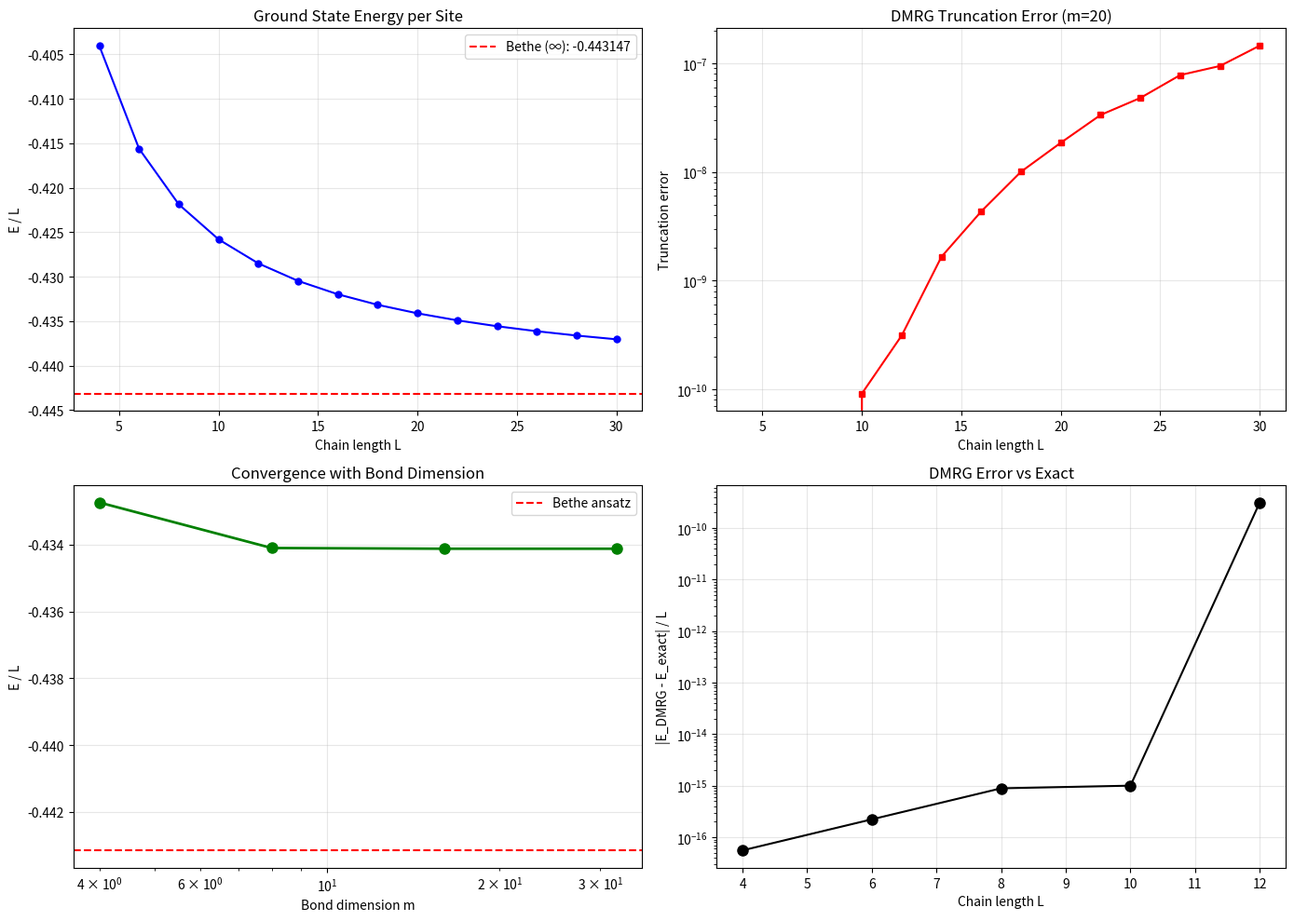

Reproduce this figure in Python.
"""
Density Matrix Renormalization Group (DMRG)
=============================================
A powerful variational method for 1D quantum many-body systems.

**The Many-Body Problem:**
A chain of L quantum spins has Hilbert space dimension d^L (exponential!).
Exact diagonalization is impossible for L > ~20.

DMRG systematically truncates the Hilbert space by keeping only the most
important states (via SVD / density matrix eigenvalues).

**The Key Idea (Matrix Product States):**
Instead of storing the full state vector (d^L components), represent
the quantum state as a product of matrices:

    |ψ⟩ = Σ_{s₁...s_L} A^{s₁} A^{s₂} ... A^{s_L} |s₁ s₂ ... s_L⟩

Each A^{sᵢ} is a matrix of dimension m × m (the "bond dimension").
Accuracy improves with m, with exact result at m = d^{L/2}.

**Algorithm (Infinite-size DMRG):**
1. Start with small system + environment
2. Form "superblock" Hamiltonian
3. Find ground state of superblock
4. Form reduced density matrix ρ = Tr_env |ψ⟩⟨ψ|
5. Keep m largest eigenvalues of ρ → truncated basis
6. Grow system by one site, repeat

**Finite-size DMRG:**
Sweep left and right through the chain, optimizing each site.

**This implementation:** Simplified DMRG for the spin-1/2 Heisenberg chain:
    H = J Σᵢ (Sᵢˣ Sᵢ₊₁ˣ + Sᵢʸ Sᵢ₊₁ʸ + Sᵢᶻ Sᵢ₊₁ᶻ)

Physics: magnetism, quantum phase transitions, topological phases.

Where to start:
━━━━━━━━━━━━━━
Understand how SVD truncation works (01_Linear_Algebra/svd.py).
Run the Heisenberg chain and check energy against exact Bethe ansatz.
"""

import numpy as np
from scipy.sparse import kron as sp_kron, identity as sp_eye
from scipy.sparse import csr_matrix
from scipy.sparse.linalg import eigsh


# --- Spin-1/2 operators ---
Sz = 0.5 * np.array([[1, 0], [0, -1]], dtype=float)
Sp = np.array([[0, 1], [0, 0]], dtype=float)  # S+
Sm = np.array([[0, 0], [1, 0]], dtype=float)  # S-
I2 = np.eye(2)


class Block:
    """
    Represents a block of sites in DMRG.
    
    Stores the block Hamiltonian and boundary operators
    needed for constructing the superblock.
    """
    
    def __init__(self, length, basis_size, H, Sz_op, Sp_op, Sm_op):
        self.length = length
        self.basis_size = basis_size
        self.H = H          # Block Hamiltonian
        self.Sz = Sz_op      # Boundary Sz operator
        self.Sp = Sp_op      # Boundary S+ operator
        self.Sm = Sm_op      # Boundary S- operator


def initial_block():
    """Create a single-site block."""
    return Block(
        length=1,
        basis_size=2,
        H=csr_matrix(np.zeros((2, 2))),
        Sz_op=csr_matrix(Sz),
        Sp_op=csr_matrix(Sp),
        Sm_op=csr_matrix(Sm)
    )


def enlarge_block(block, J=1.0):
    """
    Add one site to the block.
    
    New block Hamiltonian:
    H_new = H_old ⊗ I + I ⊗ H_site + J·(S_boundary · S_new)
    
    The interaction term connects the old boundary to the new site.
    """
    d = 2  # Single site dimension
    
    # Enlarge operators: old ⊗ I_site
    H_enlarged = sp_kron(block.H, sp_eye(d), format='csr')
    
    # Interaction: J * (S_z·S_z + 0.5*(S+·S- + S-·S+))
    interaction = J * (
        sp_kron(block.Sz, csr_matrix(Sz), format='csr')
        + 0.5 * sp_kron(block.Sp, csr_matrix(Sm), format='csr')
        + 0.5 * sp_kron(block.Sm, csr_matrix(Sp), format='csr')
    )
    
    H_enlarged = H_enlarged + interaction
    
    # New boundary operators are just the new site operators
    new_basis = block.basis_size * d
    Sz_new = sp_kron(sp_eye(block.basis_size), csr_matrix(Sz), format='csr')
    Sp_new = sp_kron(sp_eye(block.basis_size), csr_matrix(Sp), format='csr')
    Sm_new = sp_kron(sp_eye(block.basis_size), csr_matrix(Sm), format='csr')
    
    return Block(
        length=block.length + 1,
        basis_size=new_basis,
        H=H_enlarged,
        Sz_op=Sz_new,
        Sp_op=Sp_new,
        Sm_op=Sm_new
    )


def superblock_hamiltonian(sys_block, env_block, J=1.0):
    """
    Construct the superblock Hamiltonian: H_sys ⊗ I_env + I_sys ⊗ H_env + H_int
    
    The interaction connects the boundary of system to boundary of environment.
    """
    sys_dim = sys_block.basis_size
    env_dim = env_block.basis_size
    
    # System and environment Hamiltonians
    H = (sp_kron(sys_block.H, sp_eye(env_dim), format='csr')
         + sp_kron(sp_eye(sys_dim), env_block.H, format='csr'))
    
    # System-environment interaction
    H_int = J * (
        sp_kron(sys_block.Sz, env_block.Sz, format='csr')
        + 0.5 * sp_kron(sys_block.Sp, env_block.Sm, format='csr')
        + 0.5 * sp_kron(sys_block.Sm, env_block.Sp, format='csr')
    )
    
    return H + H_int


def truncate(block, psi, m_states, sys_dim, env_dim):
    """
    DMRG truncation step.
    
    1. Reshape ground state |ψ⟩ into matrix Ψ_{ij} (system × environment)
    2. Form reduced density matrix ρ = Ψ·Ψ†
    3. Keep m largest eigenstates → truncation matrix O
    4. Transform all operators: A → O† A O
    
    Returns truncated block and truncation error.
    """
    # Reshape to matrix
    psi_matrix = psi.reshape(sys_dim, env_dim)
    
    # Reduced density matrix (SVD is more stable than ρ = ψ·ψ†)
    U, s, Vh = np.linalg.svd(psi_matrix, full_matrices=False)
    
    # Keep m_states largest singular values
    m = min(m_states, len(s))
    
    # Truncation error = sum of discarded singular values squared
    trunc_error = 1.0 - np.sum(s[:m]**2) / np.sum(s**2)
    
    # Truncation matrix
    O = csr_matrix(U[:, :m])
    O_dense = U[:, :m]
    
    # Transform operators
    H_trunc = csr_matrix(O_dense.T @ block.H.toarray() @ O_dense)
    Sz_trunc = csr_matrix(O_dense.T @ block.Sz.toarray() @ O_dense)
    Sp_trunc = csr_matrix(O_dense.T @ block.Sp.toarray() @ O_dense)
    Sm_trunc = csr_matrix(O_dense.T @ block.Sm.toarray() @ O_dense)
    
    return Block(
        length=block.length,
        basis_size=m,
        H=H_trunc,
        Sz_op=Sz_trunc,
        Sp_op=Sp_trunc,
        Sm_op=Sm_trunc
    ), trunc_error


def infinite_dmrg(L_target, m_states, J=1.0, verbose=True):
    """
    Infinite-size DMRG algorithm.
    
    Grows the chain symmetrically: system + environment, each
    growing by one site per step.
    
    Parameters
    ----------
    L_target : int
        Target chain length (must be even, ≥ 4)
    m_states : int
        Number of states to keep (bond dimension)
    J : float
        Heisenberg coupling constant
    verbose : bool
        Print progress
    
    Returns
    -------
    energies : list
        Ground state energy per site at each step
    trunc_errors : list
        Truncation error at each step
    """
    if L_target % 2 != 0:
        L_target += 1
    
    block = initial_block()
    energies = []
    trunc_errors = []
    
    while 2 * (block.length + 1) <= L_target:
        # Enlarge system and environment blocks
        sys_block = enlarge_block(block, J)
        env_block = enlarge_block(block, J)  # Same as system (infinite DMRG)
        
        L_current = 2 * sys_block.length
        
        # Build and diagonalize superblock
        H_super = superblock_hamiltonian(sys_block, env_block, J)
        
        # Find ground state
        try:
            E0, psi0 = eigsh(H_super, k=1, which='SA')
            E0 = E0[0]
            psi0 = psi0[:, 0]
        except Exception:
            # For very small systems, use dense diagonalization
            evals, evecs = np.linalg.eigh(H_super.toarray())
            E0 = evals[0]
            psi0 = evecs[:, 0]
        
        e_per_site = E0 / L_current
        energies.append((L_current, e_per_site))
        
        # Truncate
        if sys_block.basis_size > m_states:
            block, err = truncate(sys_block, psi0, m_states,
                                  sys_block.basis_size, env_block.basis_size)
            trunc_errors.append(err)
        else:
            block = sys_block
            trunc_errors.append(0.0)
        
        if verbose:
            print(f"  L={L_current:4d}, E/L={e_per_site:.10f}, "
                  f"m={block.basis_size}, trunc_err={trunc_errors[-1]:.2e}")
    
    return energies, trunc_errors


def exact_heisenberg_energy(L, J=1.0):
    """
    Exact diagonalization of the Heisenberg chain (for small L).
    
    For comparison with DMRG results.
    """
    if L > 16:
        return None  # Too large for ED
    
    dim = 2**L
    H = np.zeros((dim, dim))
    
    for i in range(L - 1):  # Open boundary conditions
        for state in range(dim):
            # Extract spins at sites i and i+1
            si = (state >> i) & 1
            si1 = (state >> (i+1)) & 1
            
            # Sz_i · Sz_{i+1}
            sz_i = 0.5 - si
            sz_i1 = 0.5 - si1
            H[state, state] += J * sz_i * sz_i1
            
            # S+_i S-_{i+1} + S-_i S+_{i+1} (spin flip terms)
            if si == 1 and si1 == 0:  # can flip i down, i+1 up
                new_state = state ^ (1 << i) ^ (1 << (i+1))
                H[state, new_state] += J * 0.5
            if si == 0 and si1 == 1:  # can flip i up, i+1 down
                new_state = state ^ (1 << i) ^ (1 << (i+1))
                H[state, new_state] += J * 0.5
    
    evals = np.linalg.eigvalsh(H)
    return evals[0]


# ============================================================
# Demo
# ============================================================
if __name__ == "__main__":
    print("=" * 60)
    print("DMRG — DENSITY MATRIX RENORMALIZATION GROUP")
    print("=" * 60)

    # --- 1. Small chain: compare with exact ---
    print("\n--- Small Chain: DMRG vs Exact Diagonalization ---")
    small_chain_results = []
    for L in [4, 6, 8, 10, 12]:
        E_exact = exact_heisenberg_energy(L)
        
        # Run DMRG
        energies, _ = infinite_dmrg(L, m_states=20, verbose=False)
        if energies:
            E_dmrg = energies[-1][1] * L
            small_chain_results.append((L, E_exact, E_dmrg))
            print(f"  L={L:3d}: E_exact={E_exact:.8f}, E_DMRG={E_dmrg:.8f}, "
                  f"error={abs(E_dmrg - E_exact):.2e}")

    # --- 2. Convergence with bond dimension ---
    print("\n--- Bond Dimension Convergence (L=20) ---")
    L = 20
    # Exact E/L for infinite chain (Bethe ansatz): E/L = 1/4 - ln(2) ≈ -0.443147
    E_bethe = 0.25 - np.log(2)
    print(f"  Bethe ansatz (infinite chain): E/L = {E_bethe:.6f}")
    
    bond_results = []
    for m in [4, 8, 16, 32]:
        energies, trunc = infinite_dmrg(L, m_states=m, verbose=False)
        if energies:
            e_per_site = energies[-1][1]
            bond_results.append((m, e_per_site))
            print(f"  m={m:3d}: E/L = {e_per_site:.8f}, "
                  f"trunc_err = {trunc[-1]:.2e}")

    # --- 3. Larger chain ---
    print("\n--- Larger Chain (L=30, m=20) ---")
    energies_40, trunc_40 = infinite_dmrg(30, m_states=20, verbose=True)

    # --- 4. Entanglement growth ---
    print("\n--- Entanglement Entropy ---")
    print("  In 1D, entanglement entropy S ∝ (c/3)·log(L) for critical systems")
    print("  The Heisenberg chain is critical with central charge c = 1")
    print("  DMRG works well because entanglement is bounded (1D area law)")
    
    # Plot
    try:
        import matplotlib.pyplot as plt
        
        fig, axes = plt.subplots(2, 2, figsize=(14, 10))
        
        # Energy per site vs L
        ax = axes[0, 0]
        Ls = [e[0] for e in energies_40]
        eps = [e[1] for e in energies_40]
        ax.plot(Ls, eps, 'bo-', markersize=5)
        ax.axhline(E_bethe, color='r', linestyle='--', 
                   label=f'Bethe (∞): {E_bethe:.6f}')
        ax.set_xlabel('Chain length L')
        ax.set_ylabel('E / L')
        ax.set_title('Ground State Energy per Site')
        ax.legend()
        ax.grid(True, alpha=0.3)
        
        # Truncation error
        ax = axes[0, 1]
        ax.semilogy(Ls, trunc_40, 'rs-', markersize=5)
        ax.set_xlabel('Chain length L')
        ax.set_ylabel('Truncation error')
        ax.set_title(f'DMRG Truncation Error (m=20)')
        ax.grid(True, alpha=0.3)
        
        # Bond dimension convergence
        ax = axes[1, 0]
        ms = [m for m, _ in bond_results]
        e_vs_m = [e for _, e in bond_results]
        
        ax.semilogx(ms, e_vs_m, 'go-', markersize=8, linewidth=2)
        ax.axhline(E_bethe, color='r', linestyle='--', label='Bethe ansatz')
        ax.set_xlabel('Bond dimension m')
        ax.set_ylabel('E / L')
        ax.set_title('Convergence with Bond Dimension')
        ax.legend()
        ax.grid(True, alpha=0.3)
        
        # DMRG vs exact
        ax = axes[1, 1]
        Ls_exact = [L for L, _, _ in small_chain_results]
        e_exact = [E_exact / L for L, E_exact, _ in small_chain_results]
        e_dmrg_list = [E_dmrg / L for L, _, E_dmrg in small_chain_results]
        
        ax.semilogy(Ls_exact, np.abs(np.array(e_dmrg_list) - np.array(e_exact)), 
                    'ko-', markersize=8)
        ax.set_xlabel('Chain length L')
        ax.set_ylabel('|E_DMRG - E_exact| / L')
        ax.set_title('DMRG Error vs Exact')
        ax.grid(True, alpha=0.3)
        
        plt.tight_layout()
        plt.savefig("dmrg.png", dpi=150)
        plt.show()
    except ImportError:
        print("(matplotlib not available)")
